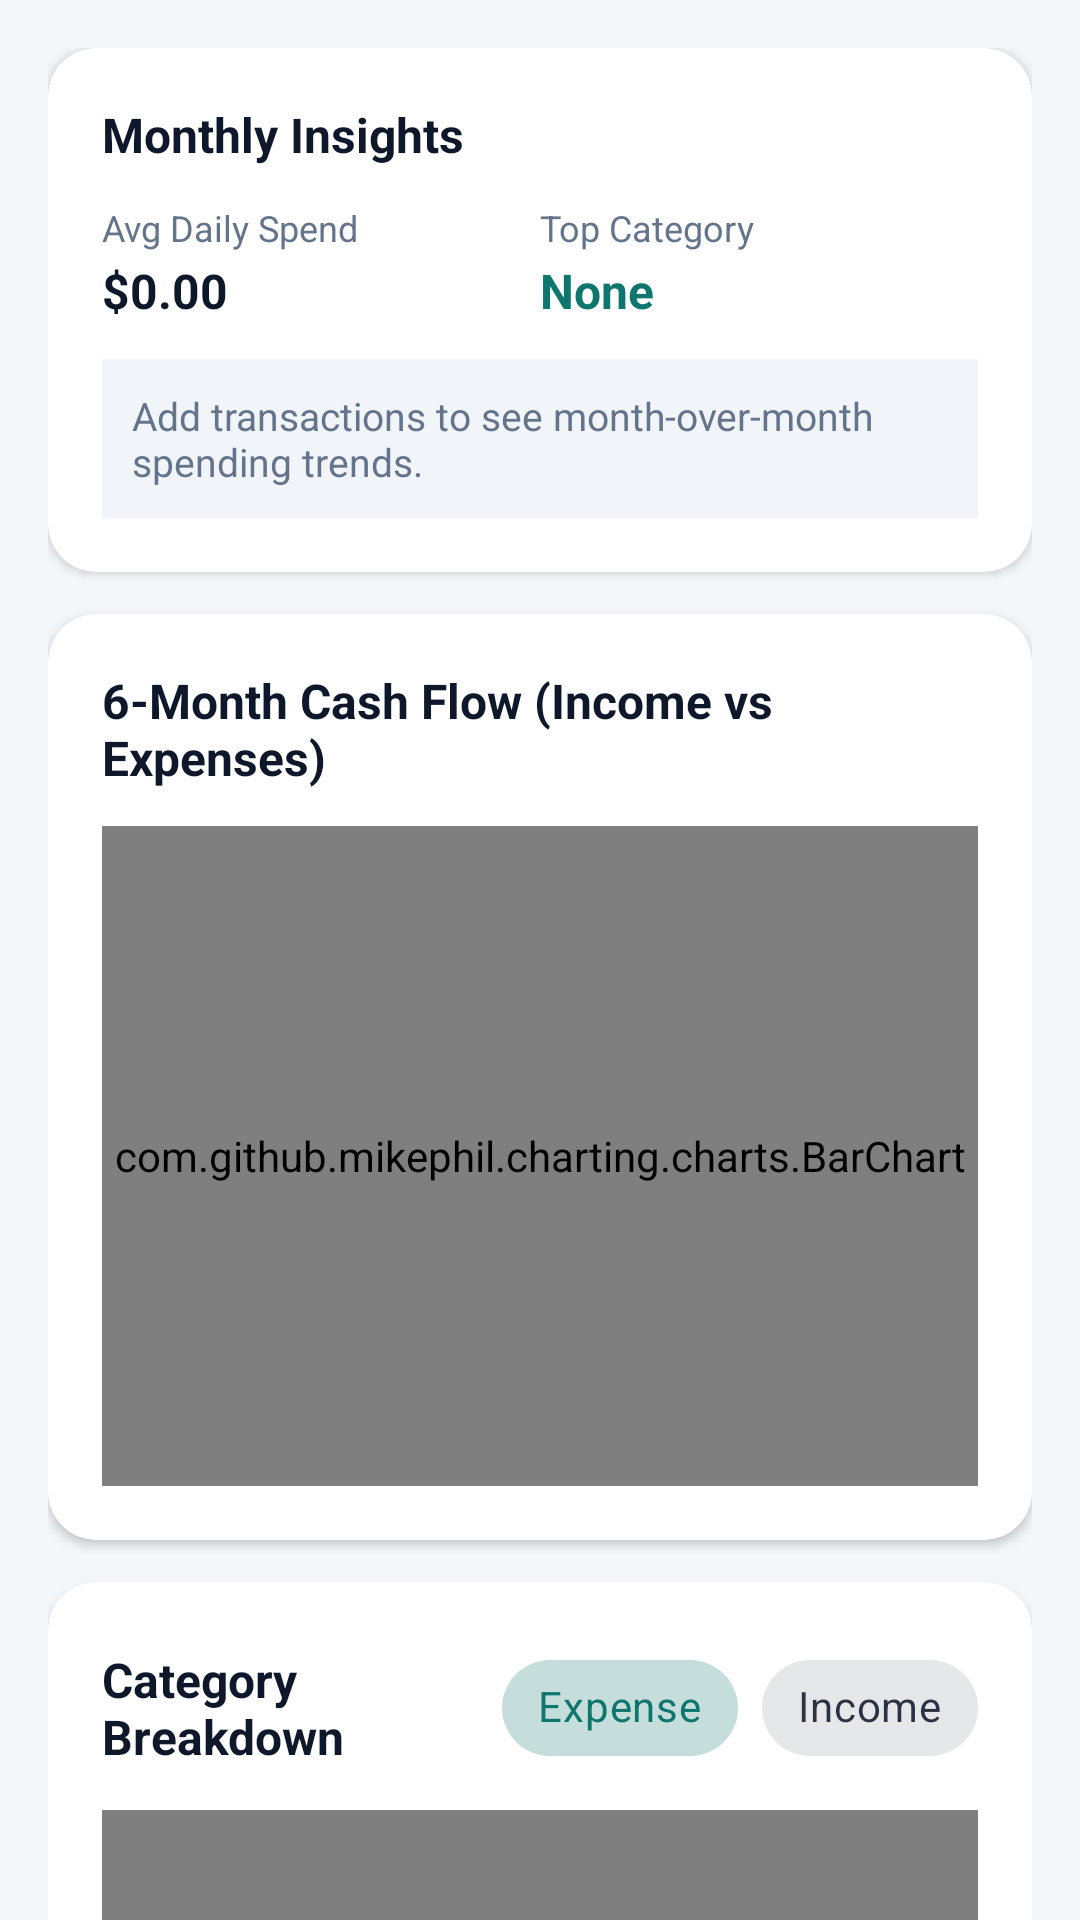

Reconstruct the res/layout file that produces this screen, plus the resources it refers to.
<!-- AndroidManifest.xml: application theme Theme.MoneyMate -->
<!-- res/layout/fragment_category_analysis.xml -->
<?xml version="1.0" encoding="utf-8"?>
<androidx.core.widget.NestedScrollView xmlns:android="http://schemas.android.com/apk/res/android"
    xmlns:app="http://schemas.android.com/apk/res-auto"
    android:layout_width="match_parent"
    android:layout_height="match_parent"
    android:background="@color/bg_screen"
    android:fillViewport="true">

    <LinearLayout
        android:layout_width="match_parent"
        android:layout_height="wrap_content"
        android:orientation="vertical"
        android:padding="16dp">

        
        <com.google.android.material.card.MaterialCardView
            android:layout_width="match_parent"
            android:layout_height="wrap_content"
            app:cardBackgroundColor="@color/white"
            app:cardCornerRadius="16dp"
            app:cardElevation="2dp">

            <LinearLayout
                android:layout_width="match_parent"
                android:layout_height="wrap_content"
                android:orientation="vertical"
                android:padding="18dp">

                <TextView
                    android:layout_width="wrap_content"
                    android:layout_height="wrap_content"
                    android:text="Monthly Insights"
                    android:textColor="@color/text_primary"
                    android:textSize="16sp"
                    android:textStyle="bold" />

                <LinearLayout
                    android:layout_width="match_parent"
                    android:layout_height="wrap_content"
                    android:layout_marginTop="12dp"
                    android:orientation="horizontal">

                    <LinearLayout
                        android:layout_width="0dp"
                        android:layout_height="wrap_content"
                        android:layout_weight="1"
                        android:orientation="vertical">

                        <TextView
                            android:layout_width="wrap_content"
                            android:layout_height="wrap_content"
                            android:text="Avg Daily Spend"
                            android:textColor="@color/text_secondary"
                            android:textSize="12sp" />

                        <TextView
                            android:id="@+id/avgDailySpendText"
                            android:layout_width="wrap_content"
                            android:layout_height="wrap_content"
                            android:layout_marginTop="2dp"
                            android:text="$0.00"
                            android:textColor="@color/text_primary"
                            android:textSize="16sp"
                            android:textStyle="bold" />
                    </LinearLayout>

                    <LinearLayout
                        android:layout_width="0dp"
                        android:layout_height="wrap_content"
                        android:layout_weight="1"
                        android:orientation="vertical">

                        <TextView
                            android:layout_width="wrap_content"
                            android:layout_height="wrap_content"
                            android:text="Top Category"
                            android:textColor="@color/text_secondary"
                            android:textSize="12sp" />

                        <TextView
                            android:id="@+id/topCategoryText"
                            android:layout_width="wrap_content"
                            android:layout_height="wrap_content"
                            android:layout_marginTop="2dp"
                            android:text="None"
                            android:textColor="@color/primary"
                            android:textSize="16sp"
                            android:textStyle="bold" />
                    </LinearLayout>
                </LinearLayout>

                <TextView
                    android:id="@+id/momTrendText"
                    android:layout_width="match_parent"
                    android:layout_height="wrap_content"
                    android:layout_marginTop="12dp"
                    android:background="@color/surface_subtle"
                    android:padding="10dp"
                    android:text="Add transactions to see month-over-month spending trends."
                    android:textColor="@color/text_secondary"
                    android:textSize="13sp" />
            </LinearLayout>
        </com.google.android.material.card.MaterialCardView>

        
        <com.google.android.material.card.MaterialCardView
            android:layout_width="match_parent"
            android:layout_height="wrap_content"
            android:layout_marginTop="14dp"
            app:cardBackgroundColor="@color/white"
            app:cardCornerRadius="16dp"
            app:cardElevation="2dp">

            <LinearLayout
                android:layout_width="match_parent"
                android:layout_height="wrap_content"
                android:orientation="vertical"
                android:padding="18dp">

                <TextView
                    android:layout_width="wrap_content"
                    android:layout_height="wrap_content"
                    android:text="6-Month Cash Flow (Income vs Expenses)"
                    android:textColor="@color/text_primary"
                    android:textSize="16sp"
                    android:textStyle="bold" />

                <com.github.mikephil.charting.charts.BarChart
                    android:id="@+id/cashFlowBarChart"
                    android:layout_width="match_parent"
                    android:layout_height="220dp"
                    android:layout_marginTop="12dp" />
            </LinearLayout>
        </com.google.android.material.card.MaterialCardView>

        
        <com.google.android.material.card.MaterialCardView
            android:layout_width="match_parent"
            android:layout_height="wrap_content"
            android:layout_marginTop="14dp"
            app:cardBackgroundColor="@color/white"
            app:cardCornerRadius="16dp"
            app:cardElevation="2dp">

            <LinearLayout
                android:layout_width="match_parent"
                android:layout_height="wrap_content"
                android:orientation="vertical"
                android:padding="18dp">

                <LinearLayout
                    android:layout_width="match_parent"
                    android:layout_height="wrap_content"
                    android:gravity="center_vertical"
                    android:orientation="horizontal">

                    <TextView
                        android:layout_width="0dp"
                        android:layout_height="wrap_content"
                        android:layout_weight="1"
                        android:text="Category Breakdown"
                        android:textColor="@color/text_primary"
                        android:textSize="16sp"
                        android:textStyle="bold" />

                    <com.google.android.material.chip.ChipGroup
                        android:id="@+id/breakdownChipGroup"
                        android:layout_width="wrap_content"
                        android:layout_height="wrap_content"
                        app:selectionRequired="true"
                        app:singleSelection="true">

                        <com.google.android.material.chip.Chip
                            android:id="@+id/chipBreakdownExpense"
                            style="@style/Widget.MaterialComponents.Chip.Choice"
                            android:layout_width="wrap_content"
                            android:layout_height="wrap_content"
                            android:checked="true"
                            android:text="Expense" />

                        <com.google.android.material.chip.Chip
                            android:id="@+id/chipBreakdownIncome"
                            style="@style/Widget.MaterialComponents.Chip.Choice"
                            android:layout_width="wrap_content"
                            android:layout_height="wrap_content"
                            android:text="Income" />
                    </com.google.android.material.chip.ChipGroup>
                </LinearLayout>

                <com.github.mikephil.charting.charts.PieChart
                    android:id="@+id/categoryChart"
                    android:layout_width="match_parent"
                    android:layout_height="210dp"
                    android:layout_marginTop="10dp" />

                <TextView
                    android:id="@+id/emptyBreakdownText"
                    android:layout_width="match_parent"
                    android:layout_height="wrap_content"
                    android:gravity="center"
                    android:paddingVertical="20dp"
                    android:text="No data for this month."
                    android:textColor="@color/text_secondary"
                    android:visibility="gone" />

                <androidx.recyclerview.widget.RecyclerView
                    android:id="@+id/categoryList"
                    android:layout_width="match_parent"
                    android:layout_height="wrap_content"
                    android:layout_marginTop="10dp"
                    android:nestedScrollingEnabled="false" />
            </LinearLayout>
        </com.google.android.material.card.MaterialCardView>

    </LinearLayout>
</androidx.core.widget.NestedScrollView>
<!-- resources referenced by this layout -->
<resources>
  <color name="bg_screen">#FFF4F7FA</color>
  <color name="primary">#FF0F766E</color>
  <color name="surface_subtle">#FFF1F5F9</color>
  <color name="text_primary">#FF0F172A</color>
  <color name="text_secondary">#FF64748B</color>
  <color name="white">#FFFFFFFF</color>
  <style name="Theme.MoneyMate" parent="Base.Theme.MoneyMate" />
  <style name="Base.Theme.MoneyMate" parent="Theme.MaterialComponents.Light.NoActionBar">
          <item name="colorPrimary">@color/primary</item>
          <item name="colorPrimaryVariant">@color/primary_dark</item>
          <item name="colorOnPrimary">@color/white</item>
          <item name="colorSecondary">@color/accent</item>
          <item name="colorSecondaryVariant">@color/primary_dark</item>
          <item name="colorOnSecondary">@color/white</item>
          <item name="android:windowBackground">@color/bg_screen</item>
          <item name="android:colorBackground">@color/bg_screen</item>
          <item name="colorSurface">@color/surface_card</item>
          <item name="colorOnSurface">@color/text_primary</item>
          <item name="android:textColorPrimary">@color/text_primary</item>
          <item name="android:textColorSecondary">@color/text_secondary</item>
          <item name="android:statusBarColor">@color/bg_screen</item>
          <item name="android:windowLightStatusBar">true</item>
      </style>
  <color name="primary_dark">#FF115E59</color>
  <color name="accent">#FF0EA5E9</color>
  <color name="surface_card">#FFFFFFFF</color>
</resources>
